Image classification data set "processed" (ioanatudorache/proiect-retele-neuronale2 on GitHub). Class labels (4): Andromeda, Pegasus, Ursa Major, Ursa Minor.

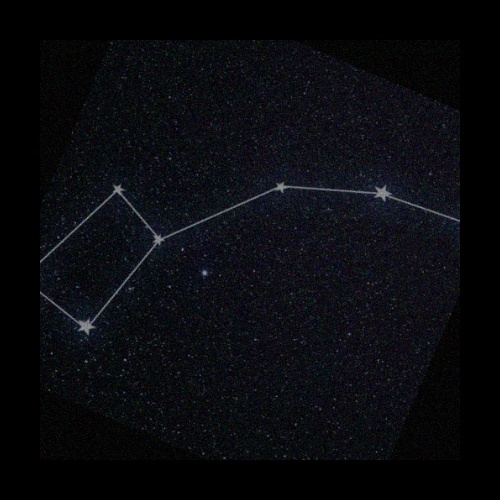
Label: Ursa Minor

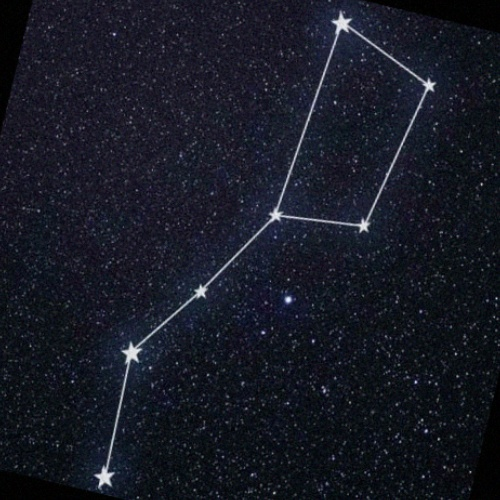
Label: Ursa Major

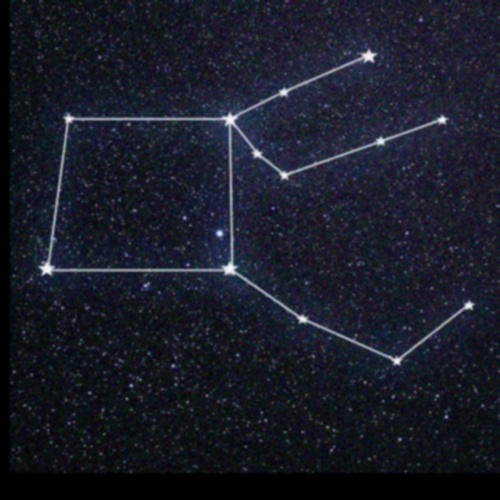
Label: Pegasus

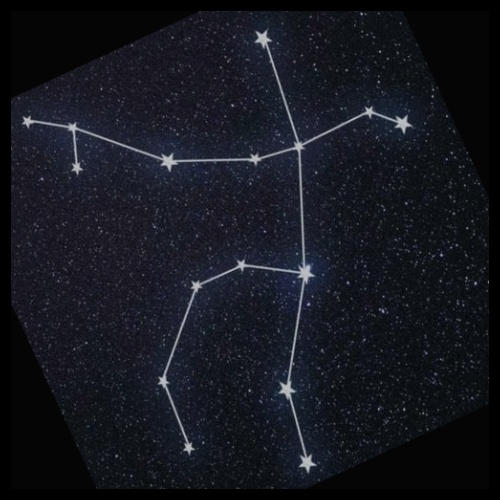
Label: Andromeda

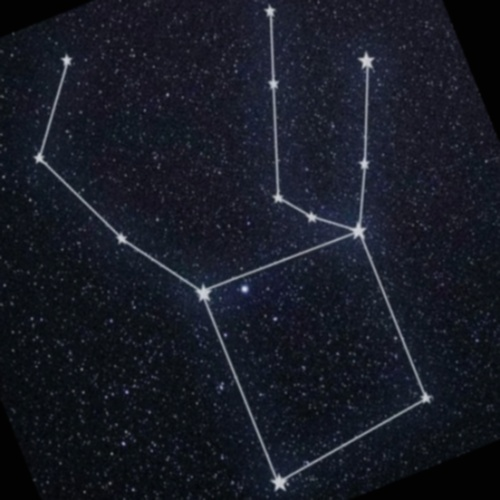
Label: Pegasus

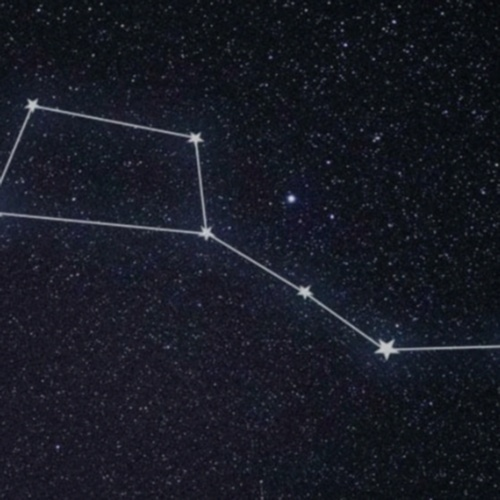
Label: Ursa Major
